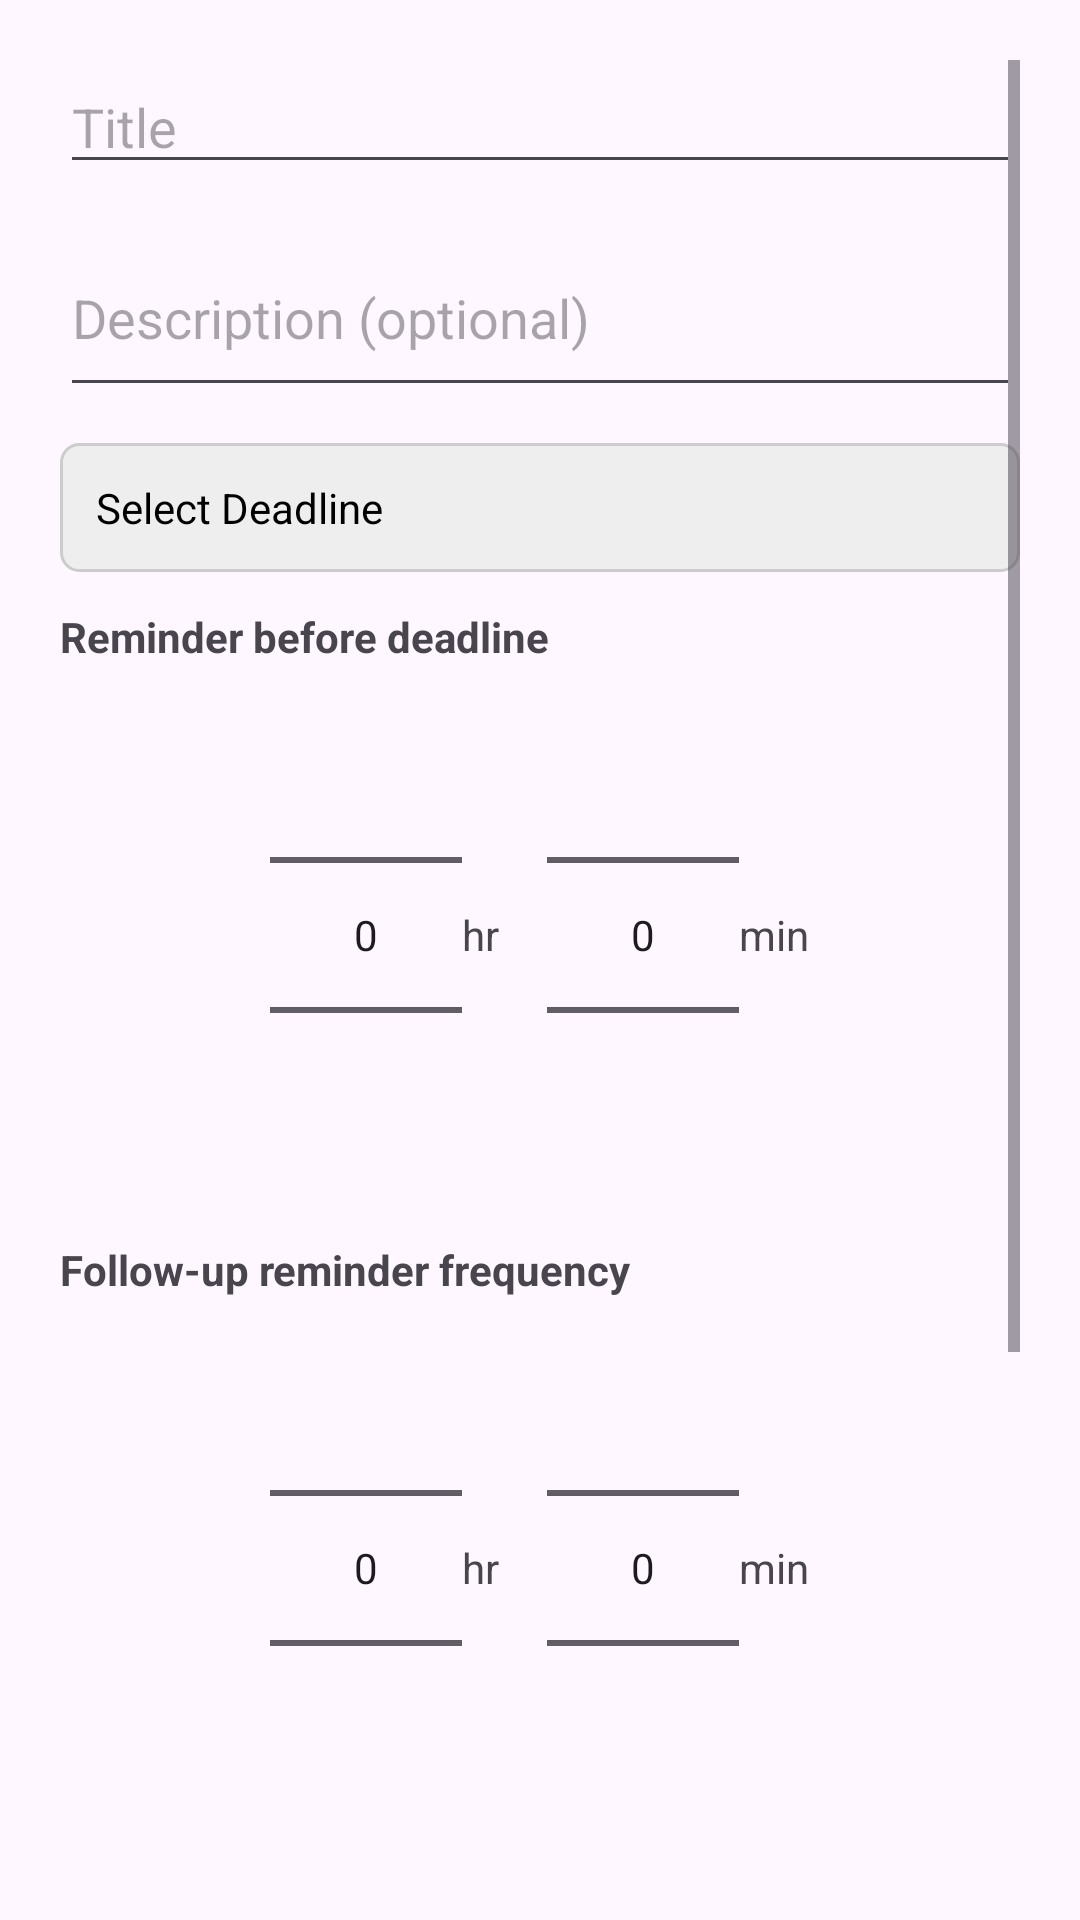

Here is an Android app screen rendered from its layout file. Give the layout XML and the strings, colors and styles it references.
<!-- AndroidManifest.xml: application theme Theme.PlanCraft -->
<!-- res/layout/dialog_add_task.xml -->
<?xml version="1.0" encoding="utf-8"?>
<ScrollView xmlns:android="http://schemas.android.com/apk/res/android"
    android:layout_width="match_parent"
    android:layout_height="wrap_content"
    android:padding="20dp">

    <LinearLayout
        android:layout_width="match_parent"
        android:layout_height="wrap_content"
        android:orientation="vertical">

        <EditText
            android:id="@+id/editTextTitle"
            android:layout_width="match_parent"
            android:layout_height="wrap_content"
            android:hint="Title"
            android:inputType="text"
            android:maxLines="1" />

        <EditText
            android:id="@+id/editTextDescription"
            android:layout_width="match_parent"
            android:layout_height="wrap_content"
            android:hint="Description (optional)"
            android:inputType="textMultiLine"
            android:minLines="2"
            android:layout_marginTop="12dp" />

        <TextView
            android:id="@+id/textViewDeadline"
            android:layout_width="match_parent"
            android:layout_height="wrap_content"
            android:hint="Select Deadline"
            android:text="Select Deadline"
            android:padding="12dp"
            android:background="@drawable/bg_edittext"
            android:textColor="#000"
            android:layout_marginTop="12dp" />

        <TextView
            android:layout_width="match_parent"
            android:layout_height="wrap_content"
            android:text="Reminder before deadline"
            android:layout_marginTop="12dp"
            android:textStyle="bold" />

        <LinearLayout
            android:layout_width="match_parent"
            android:layout_height="wrap_content"
            android:orientation="horizontal"
            android:gravity="center">

            <NumberPicker
                android:id="@+id/npReminderHours"
                android:layout_width="wrap_content"
                android:layout_height="wrap_content" />

            <TextView
                android:layout_width="wrap_content"
                android:layout_height="wrap_content"
                android:text="hr" />

            <NumberPicker
                android:id="@+id/npReminderMinutes"
                android:layout_width="wrap_content"
                android:layout_height="wrap_content"
                android:layout_marginStart="16dp" />

            <TextView
                android:layout_width="wrap_content"
                android:layout_height="wrap_content"
                android:text="min" />
        </LinearLayout>

        <TextView
            android:layout_width="match_parent"
            android:layout_height="wrap_content"
            android:text="Follow-up reminder frequency"
            android:layout_marginTop="12dp"
            android:textStyle="bold" />

        <LinearLayout
            android:layout_width="match_parent"
            android:layout_height="wrap_content"
            android:orientation="horizontal"
            android:gravity="center">

            <NumberPicker
                android:id="@+id/npFollowUpHours"
                android:layout_width="wrap_content"
                android:layout_height="wrap_content" />

            <TextView
                android:layout_width="wrap_content"
                android:layout_height="wrap_content"
                android:text="hr" />

            <NumberPicker
                android:id="@+id/npFollowUpMinutes"
                android:layout_width="wrap_content"
                android:layout_height="wrap_content"
                android:layout_marginStart="16dp" />

            <TextView
                android:layout_width="wrap_content"
                android:layout_height="wrap_content"
                android:text="min" />
        </LinearLayout>

        <TextView
            android:layout_width="match_parent"
            android:layout_height="wrap_content"
            android:text="Deadline-crossed reminder frequency"
            android:layout_marginTop="12dp"
            android:textStyle="bold" />

        <LinearLayout
            android:layout_width="match_parent"
            android:layout_height="wrap_content"
            android:orientation="horizontal"
            android:gravity="center">

            <NumberPicker
                android:id="@+id/npCrossedHours"
                android:layout_width="wrap_content"
                android:layout_height="wrap_content" />

            <TextView
                android:layout_width="wrap_content"
                android:layout_height="wrap_content"
                android:text="hr" />

            <NumberPicker
                android:id="@+id/npCrossedMinutes"
                android:layout_width="wrap_content"
                android:layout_height="wrap_content"
                android:layout_marginStart="16dp" />

            <TextView
                android:layout_width="wrap_content"
                android:layout_height="wrap_content"
                android:text="min" />
        </LinearLayout>
        <LinearLayout
            android:layout_width="match_parent"
            android:layout_height="wrap_content"
            android:orientation="horizontal"
            android:gravity="center"
            >

            <Button
                android:id="@+id/submitbutton"
                android:layout_width="wrap_content"
                android:layout_height="wrap_content"
                android:text="SUBMIT"
                android:layout_marginTop="20dp"
                android:layout_marginRight="40dp"
                android:layout_gravity="center" />

            <Button
                android:id="@+id/cancelbutton"
                android:layout_width="wrap_content"
                android:layout_height="wrap_content"
                android:text="CANCEL"
                android:layout_marginTop="20dp"
                android:layout_gravity="center"
                android:backgroundTint="@color/red"/>
        </LinearLayout>


    </LinearLayout>
</ScrollView>
<!-- resources referenced by this layout -->
<resources>
  <!-- drawable bg_edittext (drawable) -->
  <shape xmlns:android="http://schemas.android.com/apk/res/android"
      android:shape="rectangle">
      <solid android:color="#EEEEEE"/>
      <corners android:radius="6dp"/>
      <stroke android:width="1dp" android:color="#CCCCCC"/>
  </shape>
  <style name="Theme.PlanCraft" parent="Base.Theme.PlanCraft" />
  <style name="Base.Theme.PlanCraft" parent="Theme.Material3.DayNight.NoActionBar">
          
          
      </style>
</resources>
